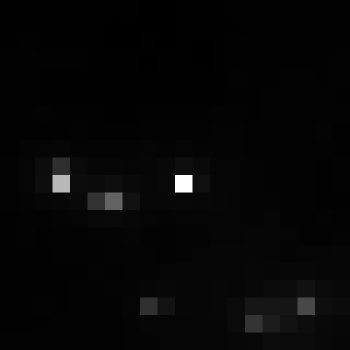

The file beside this chart, header and first rows:
, xmin, ymin, lat, lon, area, perimeter, max_nanowatts, min_nanowatts, moonlight_illumination, clear_sky_confidence, mean_nanowatts
0, 148, 2679, 0.2179, 0.2179, 1.0, 0.0, 83.59, 0.3116, 11.81, 0.0, 2.271
